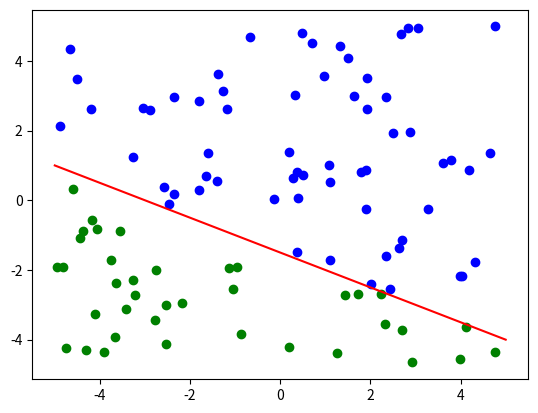

The matplotlib source for this figure:
# generate training data for perceptron algorithm
# training data is guaranteed to be linearly separable

import numpy as np
import matplotlib.pyplot as plt

class Config:
	def __init__(self):
		# define the separating hyperplane: y=w*x+b
		self.w = np.array([1, 2])
		self.b = 3
		self.N = 100 # number of training samples



def visualize(X, y, w, b):
    
    plt.figure()
    X_1 = X[y==1] # positive samples
    X_2 = X[y==-1] # negative samples
    plt.plot(X_1[:, 0], X_1[:, 1], 'bo')
    plt.plot(X_2[:, 0], X_2[:, 1], 'go')
    x = np.array([-5, 5])
    y = - (b + w[0] * x) / w[1]
    plt.plot(x, y, 'red')
    plt.show()


if __name__ == '__main__':

	config = Config()
	data_X = []
	data_y = []

	for _ in range(config.N):

		x = -5 + 10 * np.random.rand(2)
		out = np.dot(config.w, x) + config.b
		y = 1 if out > 0 else -1
		data_X.append(x)
		data_y.append(y)

	data_X = np.array(data_X)
	data_y = np.array(data_y)

	# visualize
	visualize(data_X, data_y, config.w, config.b)
    
    # save
	data_X.dump('X.npy')
	data_y.dump('y.npy')